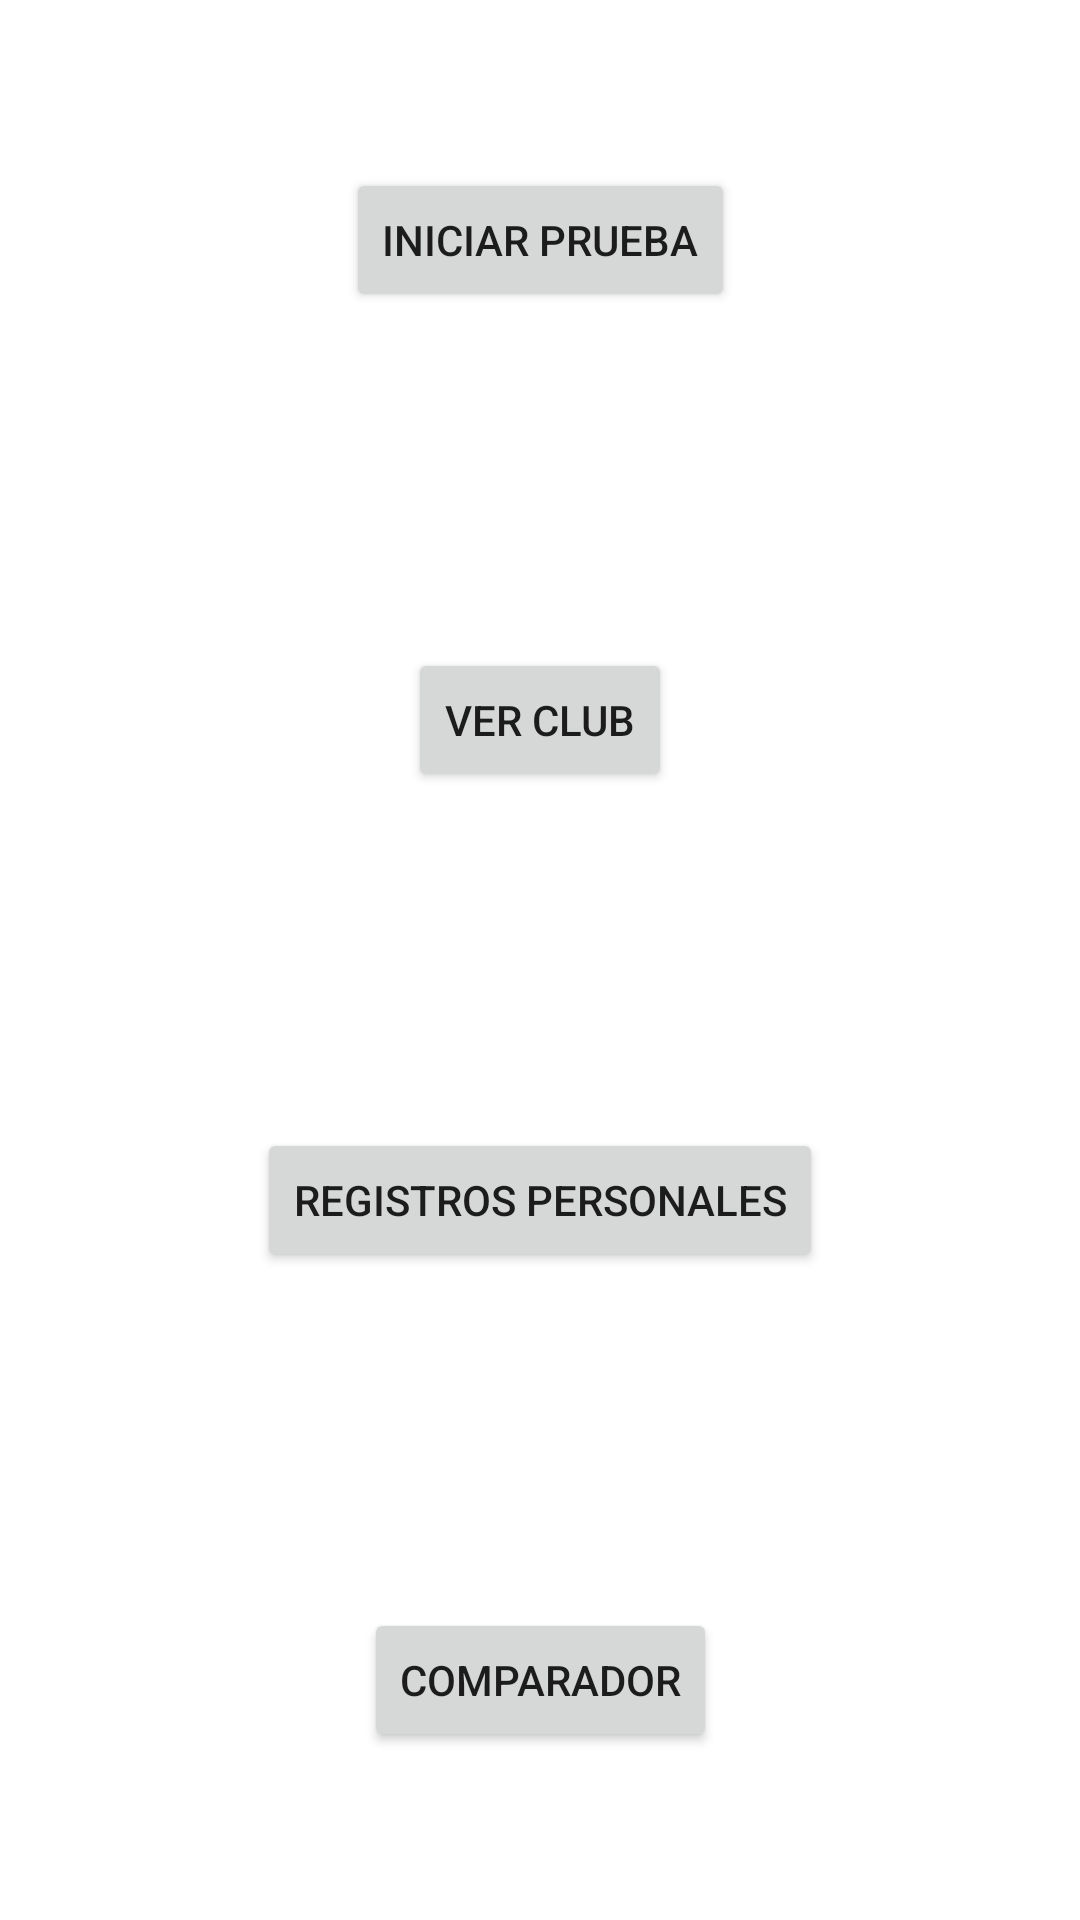

Produce the Android XML layout that renders to this screen, including the resource entries it uses.
<!-- AndroidManifest.xml: application theme Theme.AthleticsTracker -->
<!-- res/layout/activity_menu_usuario.xml -->
<?xml version="1.0" encoding="utf-8"?>
<androidx.constraintlayout.widget.ConstraintLayout xmlns:android="http://schemas.android.com/apk/res/android"
    xmlns:app="http://schemas.android.com/apk/res-auto"
    xmlns:tools="http://schemas.android.com/tools"
    android:layout_width="match_parent"
    android:layout_height="match_parent"
    android:background="@drawable/fondomenuatleta"
    tools:context=".ActivityMenuUsuario">

    <Button
        android:id="@+id/btnIniciarPrueba"
        android:layout_width="wrap_content"
        android:layout_height="wrap_content"
        android:text="@string/iniciar_prueba"
        app:layout_constraintBottom_toTopOf="@+id/guideline38"
        app:layout_constraintEnd_toEndOf="parent"
        app:layout_constraintStart_toStartOf="parent"
        app:layout_constraintTop_toTopOf="parent"/>

    <Button
        android:id="@+id/buttonRegistrosPersonales"
        android:layout_width="wrap_content"
        android:layout_height="wrap_content"
        android:text="@string/registros_personales"
        app:layout_constraintBottom_toTopOf="@+id/guideline40"
        app:layout_constraintEnd_toEndOf="parent"
        app:layout_constraintStart_toStartOf="parent"
        app:layout_constraintTop_toTopOf="@+id/guideline39" />

    <Button
        android:id="@+id/btnVerClubAtleta"
        android:layout_width="wrap_content"
        android:layout_height="wrap_content"
        android:text="@string/ver_club"
        app:layout_constraintBottom_toTopOf="@+id/guideline39"
        app:layout_constraintEnd_toEndOf="parent"
        app:layout_constraintStart_toStartOf="parent"
        app:layout_constraintTop_toTopOf="@+id/guideline38" />

    <Button
        android:id="@+id/btnComparador"
        android:layout_width="wrap_content"
        android:layout_height="wrap_content"
        android:text="comparador"
        app:layout_constraintBottom_toBottomOf="parent"
        app:layout_constraintEnd_toEndOf="parent"
        app:layout_constraintStart_toStartOf="parent"
        app:layout_constraintTop_toTopOf="@+id/guideline40" />

    <androidx.constraintlayout.widget.Guideline
        android:id="@+id/guideline38"
        android:layout_width="wrap_content"
        android:layout_height="wrap_content"
        android:orientation="horizontal"
        app:layout_constraintGuide_percent="0.25" />

    <androidx.constraintlayout.widget.Guideline
        android:id="@+id/guideline39"
        android:layout_width="wrap_content"
        android:layout_height="wrap_content"
        android:orientation="horizontal"
        app:layout_constraintGuide_percent="0.50" />

    <androidx.constraintlayout.widget.Guideline
        android:id="@+id/guideline40"
        android:layout_width="wrap_content"
        android:layout_height="wrap_content"
        android:orientation="horizontal"
        app:layout_constraintGuide_percent="0.75" />

</androidx.constraintlayout.widget.ConstraintLayout>
<!-- resources referenced by this layout -->
<resources>
  <string name="iniciar_prueba">Iniciar prueba</string>
  <string name="registros_personales">registros personales</string>
  <string name="ver_club">ver club</string>
  <style name="Theme.AthleticsTracker" parent="Theme.MaterialComponents.DayNight.DarkActionBar">
          
          <item name="colorPrimary">@color/colorPrimary</item>
          <item name="colorPrimaryVariant">@color/colorPrimaryVariant</item>
          <item name="colorOnPrimary">@color/colorOnPrimary</item>
          
          <item name="colorSecondary">@color/colorOnPrimary</item>
          <item name="colorSecondaryVariant">@color/colorSecondaryVariant</item>
          <item name="colorOnSecondary">@color/colorOnSecondary</item>
          
          <item name="android:statusBarColor" tools:targetApi="l">?attr/colorPrimaryVariant</item>
          
      </style>
  <color name="colorPrimary">#3C3F56</color>
  <color name="colorPrimaryVariant">#666B92</color>
  <color name="colorOnPrimary">#FBCF92</color>
  <color name="colorSecondaryVariant">#666B92</color>
  <color name="colorOnSecondary">#363951</color>
</resources>
